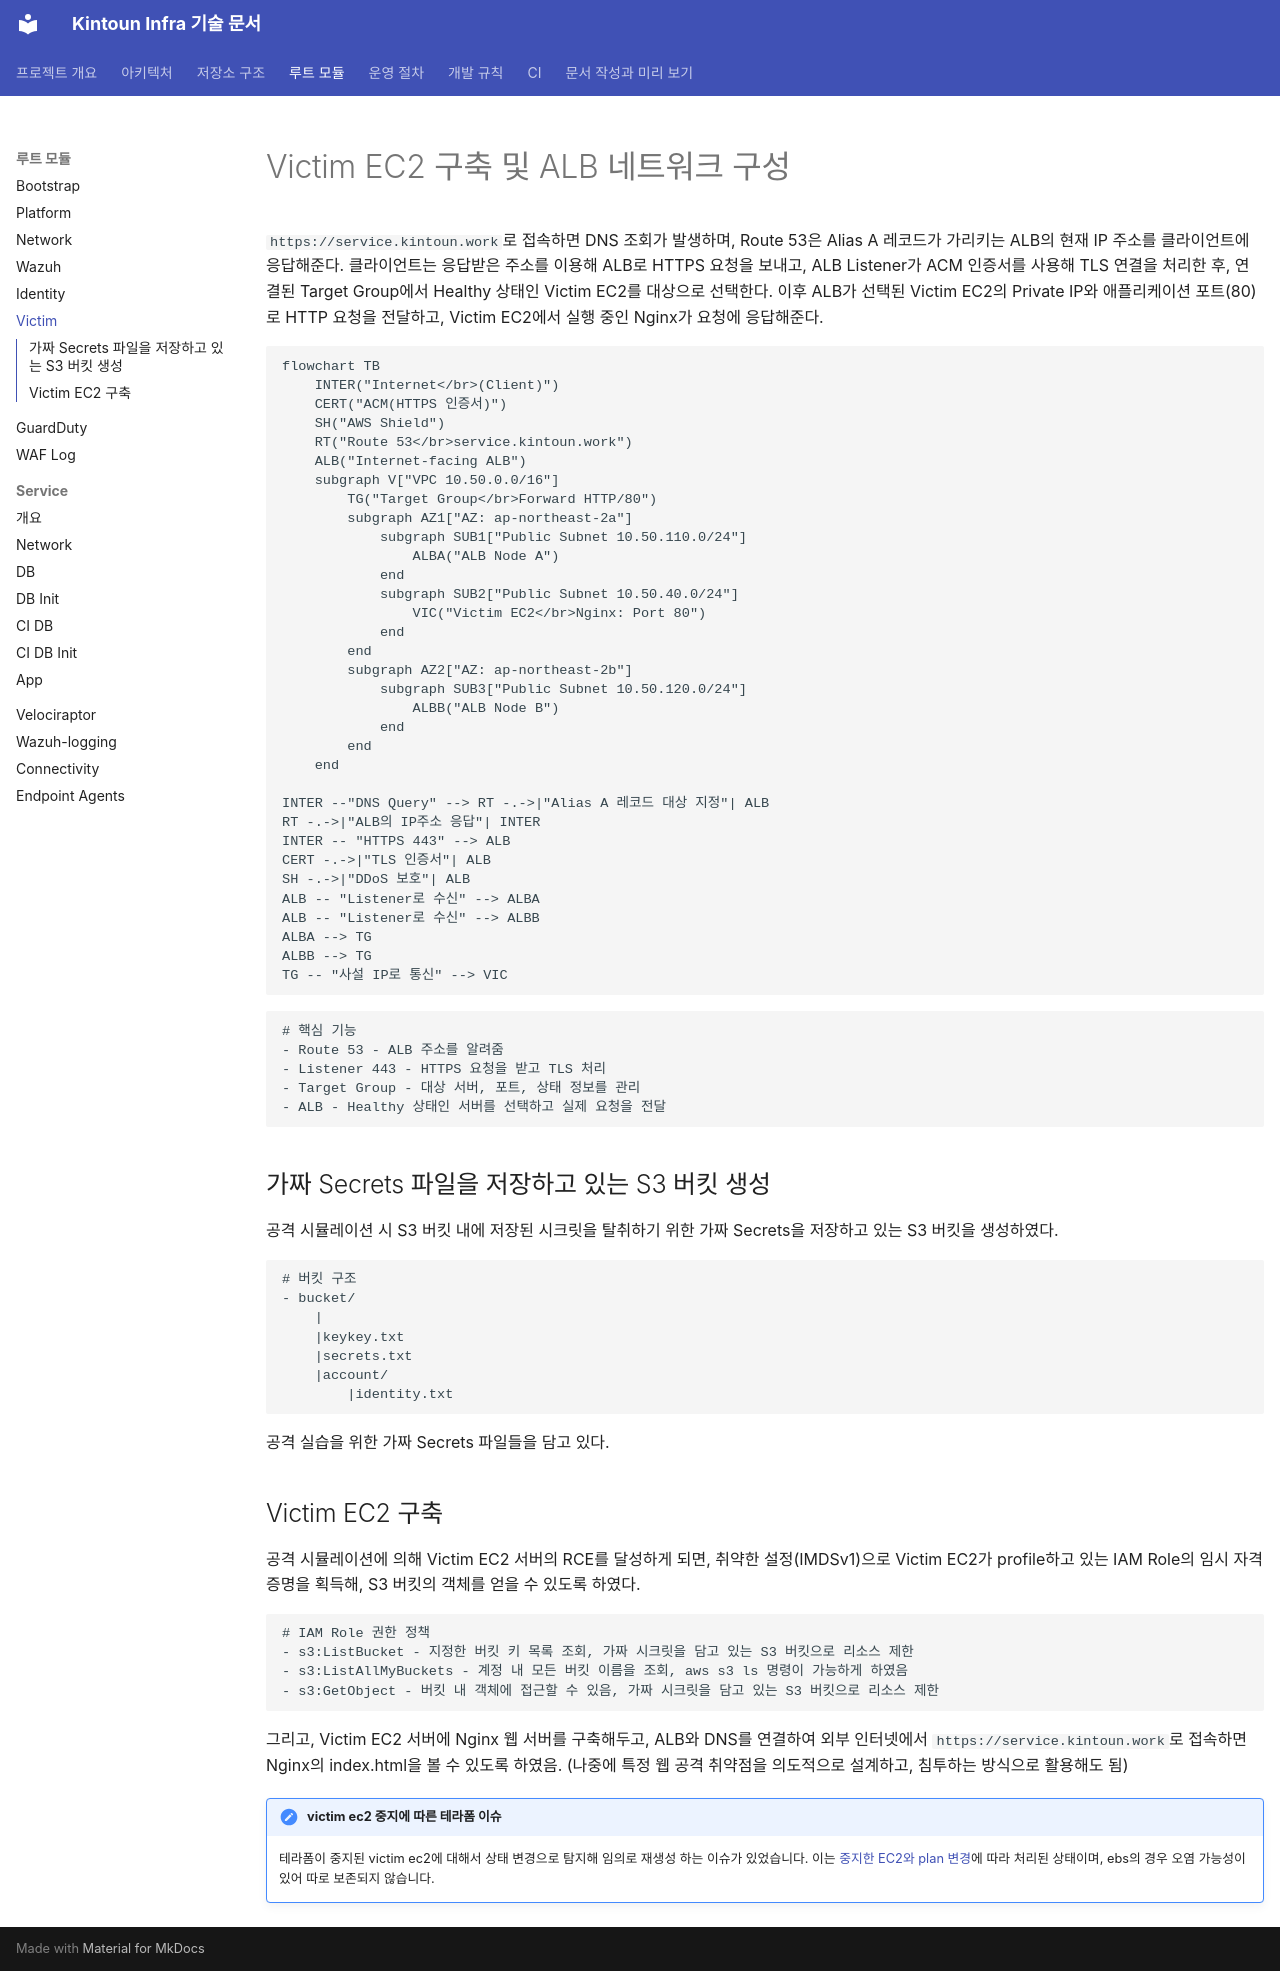

repository: kintoun-secops/kintoun-infra · page: modules/victim/index.html · generator: mkdocs

# Victim EC2 구축 및 ALB 네트워크 구성

`https://service.kintoun.work`로 접속하면 DNS 조회가 발생하며, Route 53은 Alias A 레코드가 가리키는 ALB의 현재 IP 주소를 클라이언트에 응답해준다. 클라이언트는 응답받은 주소를 이용해 ALB로 HTTPS 요청을 보내고, ALB Listener가 ACM 인증서를 사용해 TLS 연결을 처리한 후, 연결된 Target Group에서 Healthy 상태인 Victim EC2를 대상으로 선택한다.
이후 ALB가 선택된 Victim EC2의 Private IP와 애플리케이션 포트(80)로 HTTP 요청을 전달하고, Victim EC2에서 실행 중인 Nginx가 요청에 응답해준다.
```mermaid
flowchart TB
    INTER("Internet</br>(Client)")
    CERT("ACM(HTTPS 인증서)")
    SH("AWS Shield")
    RT("Route 53</br>service.kintoun.work")
    ALB("Internet-facing ALB")
    subgraph V["VPC 10.50.0.0/16"]
        TG("Target Group</br>Forward HTTP/80")
        subgraph AZ1["AZ: ap-northeast-2a"]
            subgraph SUB1["Public Subnet 10.50.110.0/24"]
                ALBA("ALB Node A")
            end
            subgraph SUB2["Public Subnet 10.50.40.0/24"]
                VIC("Victim EC2</br>Nginx: Port 80")
            end
        end
        subgraph AZ2["AZ: ap-northeast-2b"]
            subgraph SUB3["Public Subnet 10.50.120.0/24"]
                ALBB("ALB Node B")
            end
        end
    end

INTER --"DNS Query" --> RT -.->|"Alias A 레코드 대상 지정"| ALB
RT -.->|"ALB의 IP주소 응답"| INTER
INTER -- "HTTPS 443" --> ALB
CERT -.->|"TLS 인증서"| ALB
SH -.->|"DDoS 보호"| ALB
ALB -- "Listener로 수신" --> ALBA
ALB -- "Listener로 수신" --> ALBB
ALBA --> TG
ALBB --> TG
TG -- "사설 IP로 통신" --> VIC
```
```text
# 핵심 기능
- Route 53 - ALB 주소를 알려줌
- Listener 443 - HTTPS 요청을 받고 TLS 처리
- Target Group - 대상 서버, 포트, 상태 정보를 관리
- ALB - Healthy 상태인 서버를 선택하고 실제 요청을 전달
```


## 가짜 Secrets 파일을 저장하고 있는 S3 버킷 생성
공격 시뮬레이션 시 S3 버킷 내에 저장된 시크릿을 탈취하기 위한 가짜 Secrets을 저장하고 있는 S3 버킷을 생성하였다.
```text
# 버킷 구조
- bucket/
    |
    |keykey.txt
    |secrets.txt
    |account/
        |identity.txt
```
공격 실습을 위한 가짜 Secrets 파일들을 담고 있다.

## Victim EC2 구축
공격 시뮬레이션에 의해 Victim EC2 서버의 RCE를 달성하게 되면, 취약한 설정(IMDSv1)으로 Victim EC2가 profile하고 있는 IAM Role의 임시 자격증명을 획득해, S3 버킷의 객체를 얻을 수 있도록 하였다.
```text
# IAM Role 권한 정책
- s3:ListBucket - 지정한 버킷 키 목록 조회, 가짜 시크릿을 담고 있는 S3 버킷으로 리소스 제한
- s3:ListAllMyBuckets - 계정 내 모든 버킷 이름을 조회, aws s3 ls 명령이 가능하게 하였음
- s3:GetObject - 버킷 내 객체에 접근할 수 있음, 가짜 시크릿을 담고 있는 S3 버킷으로 리소스 제한
```
그리고, Victim EC2 서버에 Nginx 웹 서버를 구축해두고, ALB와 DNS를 연결하여 외부 인터넷에서 `https://service.kintoun.work`로 접속하면 Nginx의 index.html을 볼 수 있도록 하였음. (나중에 특정 웹 공격 취약점을 의도적으로 설계하고, 침투하는 방식으로 활용해도 됨)

!!! note "victim ec2 중지에 따른 테라폼 이슈"
    테라폼이 중지된 victim ec2에 대해서 상태 변경으로 탐지해 임의로 재생성 하는 이슈가 있었습니다.
    이는 [중지한 EC2와 plan 변경](../runbooks/ec2-stopped.md)에 따라 처리된 상태이며,
    ebs의 경우 오염 가능성이 있어 따로 보존되지 않습니다.
